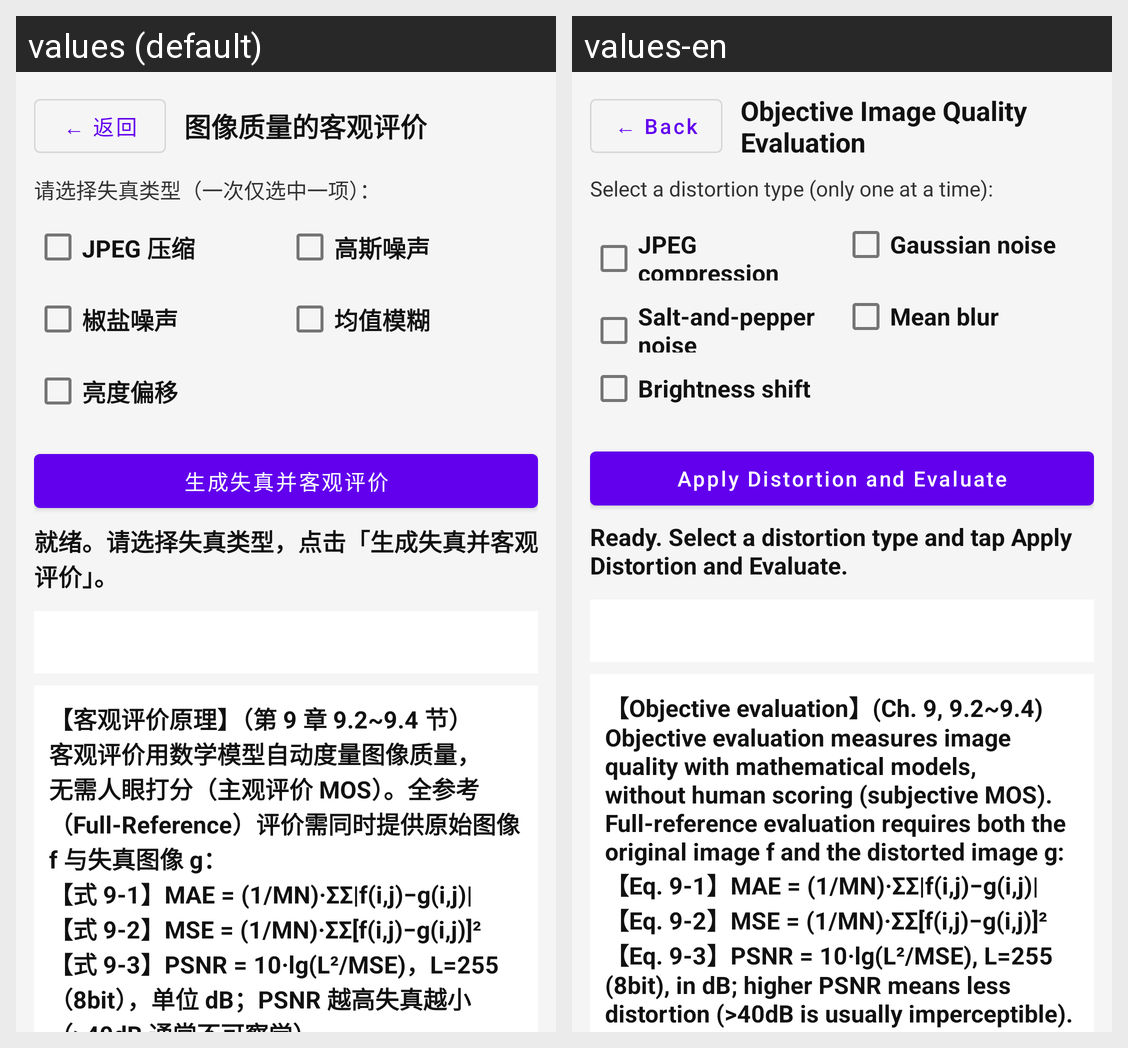

The Android screen above is rendered under two locales of the same app. Produce the string resources it draws, with the default and per-locale values.
Android screen res/layout/fragment_qe_image_layout.xml rendered under 2 locales, left to right: values (default), values-en. Device: Nexus 5 (rendered at 1080×1920; each locale shown at half size, 540×960, under a caption strip naming it); theme Theme.OpencvProcessing.
Strings drawn on this screen, with the default value and each locale's value (text and hints the layout hard-codes, and strings that could not be matched under every locale, appear in the picture but are not listed):

common_back
  values: ← 返回
  values-en: ← Back

qe_image_title
  values: 图像质量的客观评价
  values-en: Objective Image Quality Evaluation

qe_distortion_hint
  values: 请选择失真类型（一次仅选中一项）：
  values-en: Select a distortion type (only one at a time):

qe_dist_jpeg
  values: JPEG 压缩
  values-en: JPEG compression

qe_dist_gaussian
  values: 高斯噪声
  values-en: Gaussian noise

qe_dist_salt
  values: 椒盐噪声
  values-en: Salt-and-pepper noise

qe_dist_blur
  values: 均值模糊
  values-en: Mean blur

qe_dist_brightness
  values: 亮度偏移
  values-en: Brightness shift

qe_btn_evaluate
  values: 生成失真并客观评价
  values-en: Apply Distortion and Evaluate

qe_image_status_idle
  values: 就绪。请选择失真类型，点击「生成失真并客观评价」。
  values-en: Ready. Select a distortion type and tap Apply Distortion and Evaluate.

qe_image_formula
  values: 【客观评价原理】（第 9 章 9.2~9.4 节）客观评价用数学模型自动度量图像质量，无需人眼打分（主观评价 MOS）。全参考（Full-Reference）评价需同时提供原始图像 f 与失真图像 g：
      【式 9-1】MAE = (1/MN)·ΣΣ|f(i,j)−g(i,j)|
      【式 9-2】MSE = (1/MN)·ΣΣ[f(i,j)−g(i,j)]²
      【式 9-3】PSNR = 10·lg(L²/MSE)，L=255（8bit），单位 dB；PSNR 越高失真越小（>40dB 通常不可察觉）。
      【式 9-4】SSIM(x,y) = [l(x,y)]^α·[c(x,y)]^β·[s(x,y)]^γ
      【式 9-5】l=(2μxμy+C1)/(μx²+μy²+C1)（亮度）
              c=(2σxσy+C2)/(σx²+σy²+C2)（对比度）
              …[clipped]
  values-en: 【Objective evaluation】(Ch. 9, 9.2~9.4) Objective evaluation measures image quality with mathematical models, without human scoring (subjective MOS). Full-reference evaluation requires both the original image f and the distorted image g:
      【Eq. 9-1】MAE = (1/MN)·ΣΣ|f(i,j)−g(i,j)|
      【Eq. 9-2】MSE = (1/MN)·ΣΣ[f(i,j)−g(i,j)]²
      【Eq. 9-3】PSNR = 10·lg(L²/MSE), L=255 (8bit), in dB; higher PSNR means less …[clipped]
